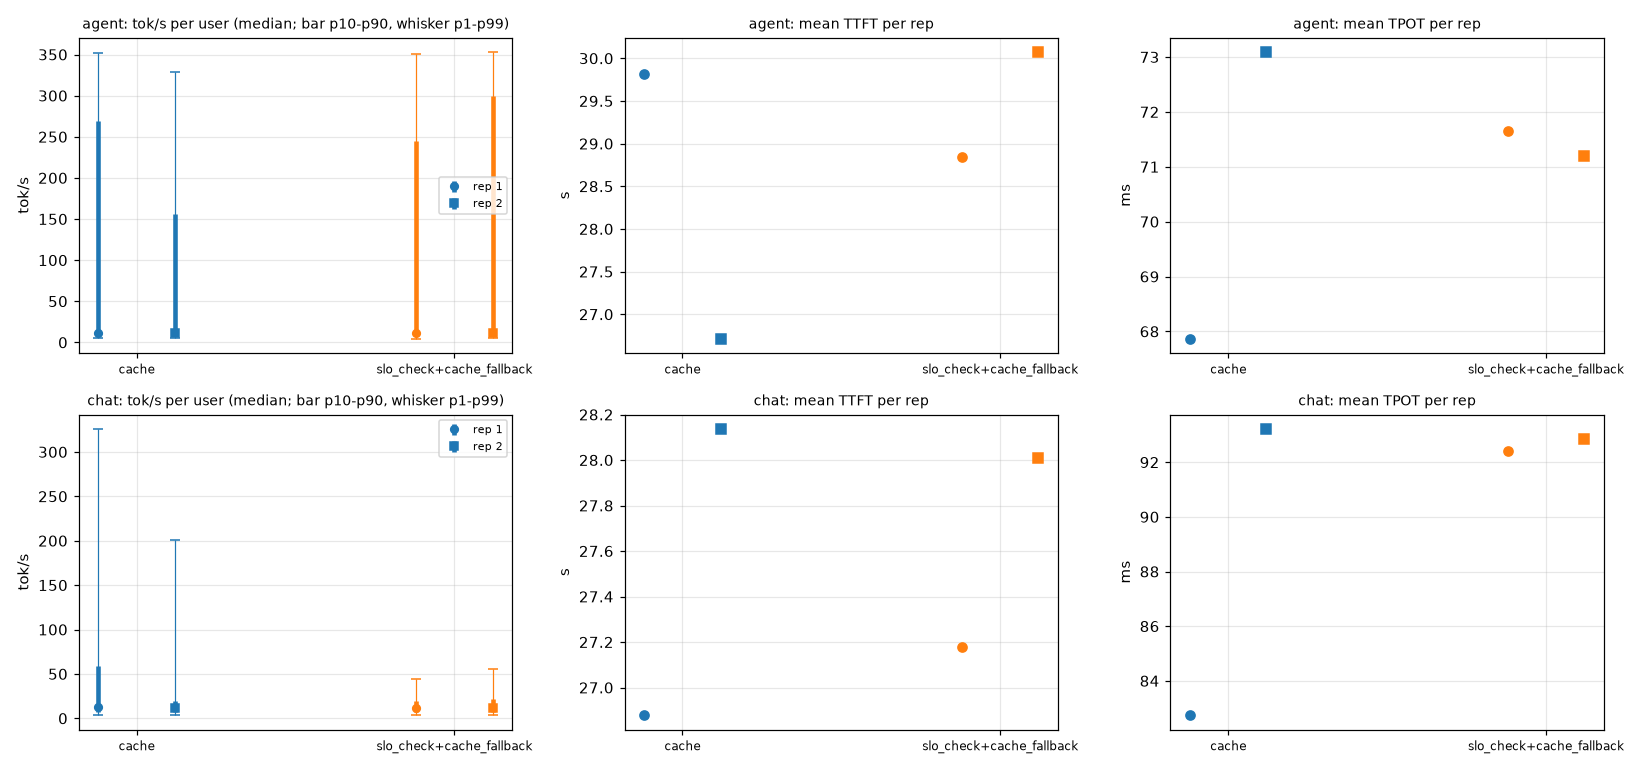

The data file committed next to this chart (first rows):
workload, rate, arm, stream, n, duration_s, out_tok_s, user_tok_s_median, user_tok_s_p1, user_tok_s_p10, user_tok_s_p90, user_tok_s_p99, burst_frac, ttft_mean_ms, ttft_p99_ms, tpot_mean_ms, itl_p99_ms, tokens_per_verify, slo_ttft_ms, slo_tpot_ms, slo_attain, goodput_req_s, accept_rate
ab, 1.0, cache, agent, 96, 305.3, 122.0, 11.75, 4.83, 7.88, 269.1, 351.7, 0.0, 29815, 87449, 67.87, 361.2, 3.484, 10000, 80.0, 0.2812, 0.088, 0.8281
ab, 1.0, cache, chat, 3840, 303.5, 1620, 13.08, 3.43, 7.61, 59.05, 326, 0.0, 26878, 77273, 82.74, 454.2, 2.958, 2000, 50.0, 0.187, 2.366, 0.6527
ab, 1.0, slo_check+cache_fallback, agent, 96, 291.8, 127.7, 11.7, 4.66, 8.36, 244.7, 350.1, 0.0, 28844, 76232, 71.66, 311.5, 3.481, 10000, 80.0, 0.1979, 0.065, 0.827
ab, 1.0, slo_check+cache_fallback, chat, 3840, 284.3, 1729, 12.15, 3.59, 7.18, 19.89, 44.27, 0.0, 27179, 71479, 92.4, 457.4, 2.94, 2000, 50.0, 0.0656, 0.886, 0.6467
ab, 2.0, cache, agent, 96, 276.4, 134.8, 11.69, 4.73, 7.73, 155.9, 329.1, 0.0, 26715, 72643, 73.09, 271.0, 3.626, 10000, 80.0, 0.2188, 0.076, 0.8755
ab, 2.0, cache, chat, 3840, 265, 1855, 11.92, 3.48, 7.03, 20.05, 200.3, 0.0, 28137, 77103, 93.22, 466.1, 2.948, 2000, 50.0, 0.0815, 1.181, 0.6494
ab, 2.0, slo_check+cache_fallback, agent, 96, 286.8, 129.9, 11.3, 5.1, 7.84, 299, 353, 0.0, 30073, 72144, 71.2, 246.6, 3.647, 10000, 80.0, 0.1875, 0.063, 0.8822
ab, 2.0, slo_check+cache_fallback, chat, 3840, 270.5, 1817, 11.95, 3.51, 7.24, 21.51, 56.0, 0.0, 28008, 70147, 92.84, 466.0, 2.952, 2000, 50.0, 0.0682, 0.969, 0.6506
